Run: headless pygame with SDL's dummy video driver; simulated clock (each Clock.tick advances the game by its frame time, no real sleeping); random seed 0; keys injected as events and as key.get_pressed() state; mouse plan: one left click at the window centre at the start of phase 2, then a move to the lower-right quarter at the start of phase 3.
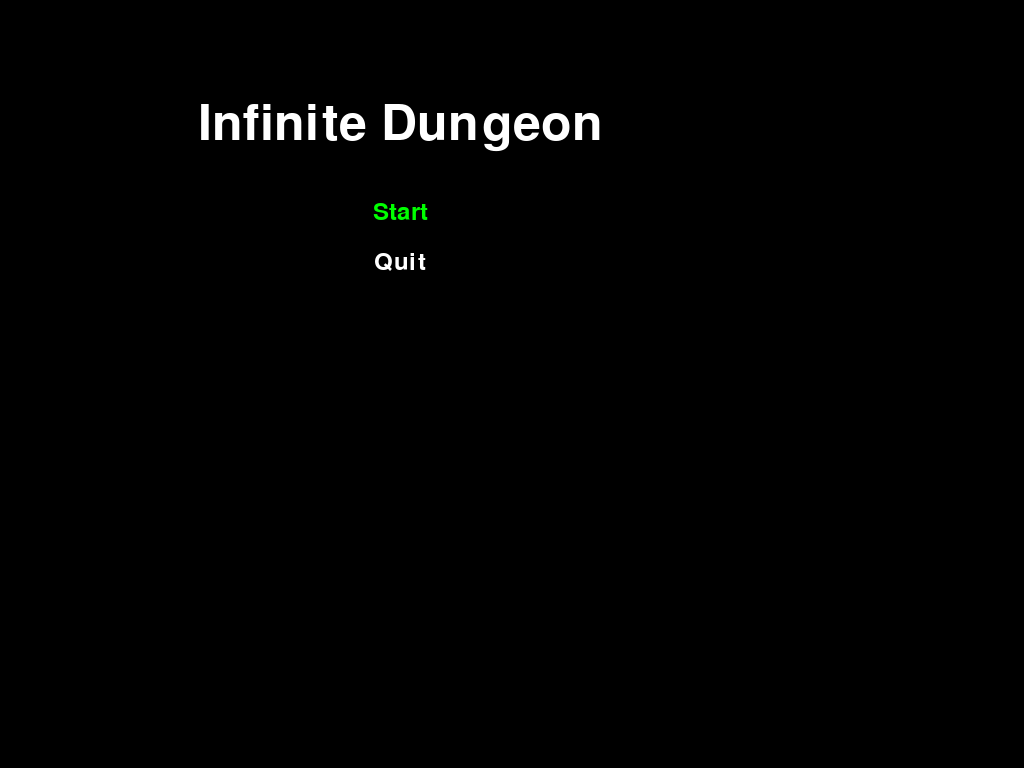
Frame 1 of 4 · flips 1–60 · no input
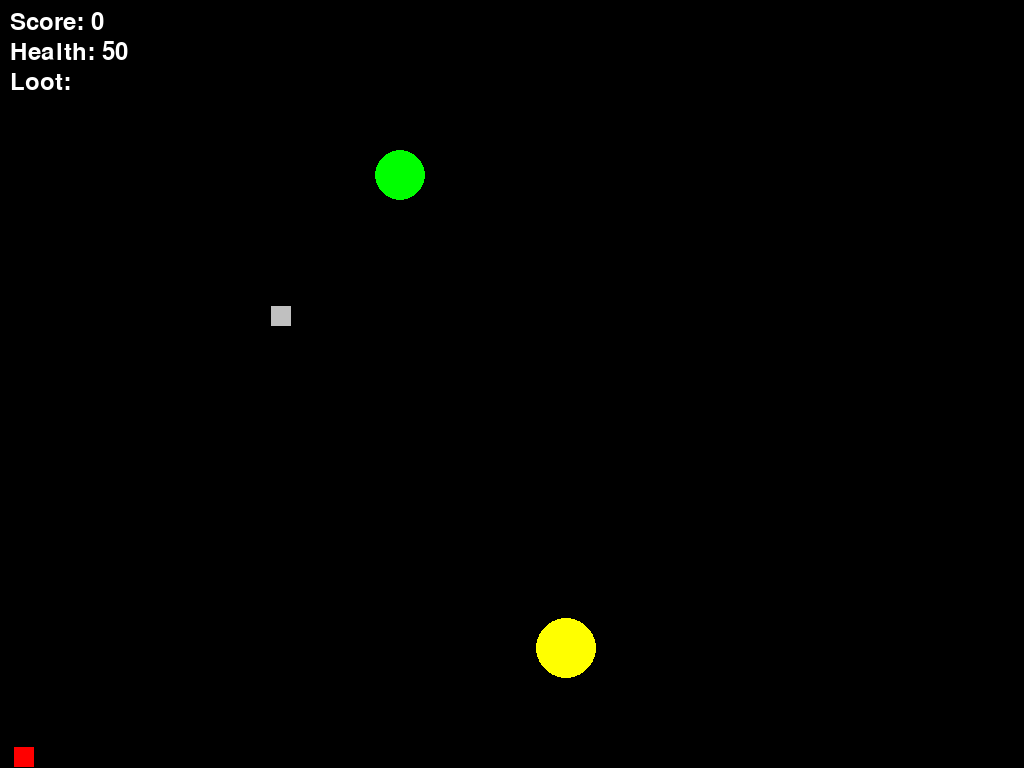
Frame 2 of 4 · flips 61–180 · clicked the window centre · tapped SPACE, RETURN · held RIGHT (→), D
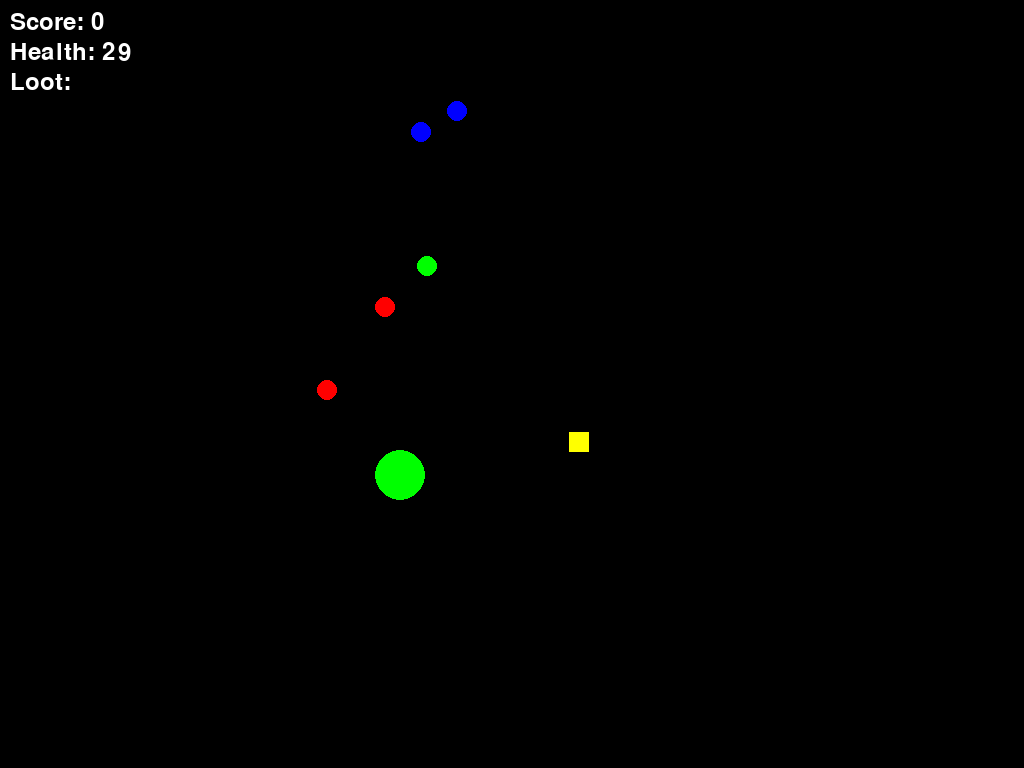
Frame 3 of 4 · flips 181–300 · moved the mouse to the lower-right quarter · held DOWN (↓), S
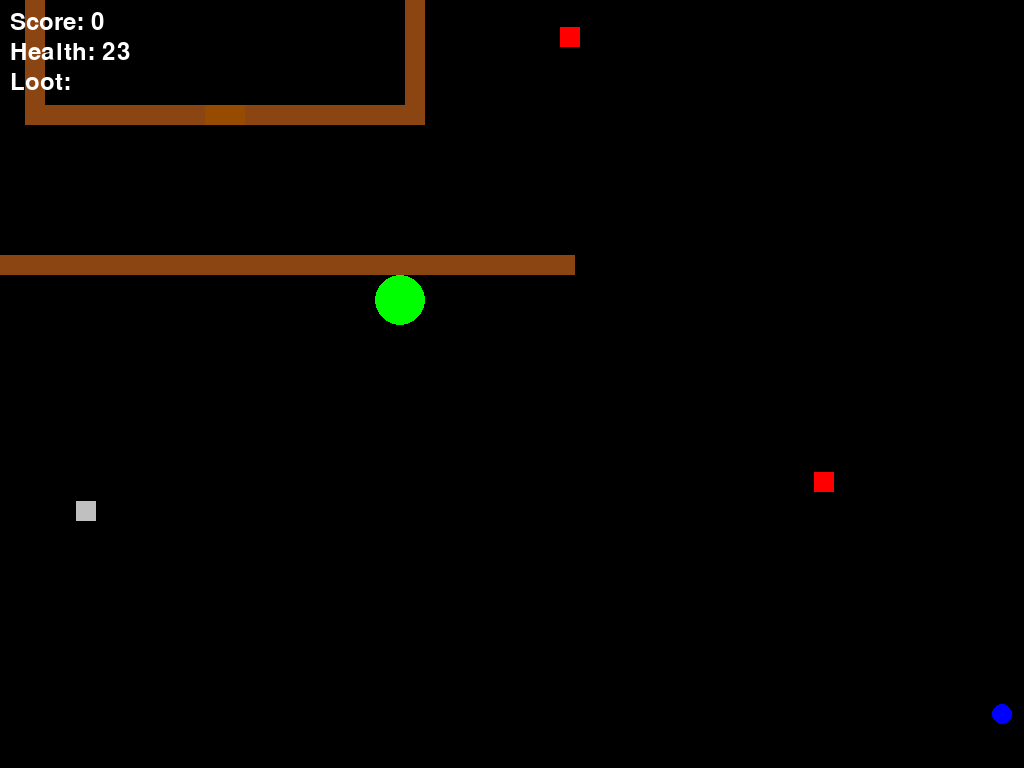
Frame 4 of 4 · flips 301–420 · held LEFT (←), A, UP (↑), W

The pygame program that drew these frames:

import pygame
import sys
import random
import math
import time

# Initialize Pygame
pygame.init()

# Constants
SCREEN_WIDTH = 800
SCREEN_HEIGHT = 600
MAP_WIDTH = 2000
MAP_HEIGHT = 1500
FPS = 60
BOMB_RADIUS = 30
ENEMY_RADIUS = 10
PLAYER_RADIUS = 25
WALL_COLOR = (139, 69, 19)  # Brown color for walls
DOOR_COLOR = (150, 75, 0)
NUM_MAPS = 3

# Set up the display
screen = pygame.display.set_mode((SCREEN_WIDTH, SCREEN_HEIGHT), pygame.FULLSCREEN)
pygame.display.set_caption("Infinite Dungeon with Variety of Enemies and Treasure")

# Wall class
class Wall:
    def __init__(self, x, y, width, height):
        self.rect = pygame.Rect(x, y, width, height)

    def draw(self, surface, camera):
        pygame.draw.rect(surface, WALL_COLOR, camera.apply(self.rect))

# Door class
class Door:
    def __init__(self, x, y, width, height):
        self.rect = pygame.Rect(x, y, width, height)
        self.open = False

    def toggle(self):
        self.open = not self.open

    def draw(self, surface, camera):
        color = (0, 255, 0) if self.open else DOOR_COLOR
        pygame.draw.rect(surface, color, camera.apply(self.rect))

# Player class
class Player:
    def __init__(self, x, y):
        self.rect = pygame.Rect(x, y, PLAYER_RADIUS * 2, PLAYER_RADIUS * 2)
        self.color = (0, 255, 0)
        self.speed = 10
        self.health = 50
        self.loot = []
        self.sword_active = False
        self.weapon = 'bullet'  # Start with bullet as the primary weapon

    def move(self, keys, walls, doors):
        original_position = self.rect.copy()
        if keys[pygame.K_a]:
            self.rect.x -= self.speed
        if keys[pygame.K_d]:
            self.rect.x += self.speed
        if keys[pygame.K_w]:
            self.rect.y -= self.speed
        if keys[pygame.K_s]:
            self.rect.y += self.speed

        for wall in walls:
            if self.rect.colliderect(wall.rect):
                self.rect = original_position

        for door in doors:
            if self.rect.colliderect(door.rect):
                if keys[pygame.K_e]:
                    door.toggle()
                else:
                    self.rect = original_position

        if keys[pygame.K_SPACE]:
            self.sword_active = True
        else:
            self.sword_active = False

    def switch_weapon(self):
        if self.weapon == 'bullet':
            self.weapon = 'sword'
        else:
            self.weapon = 'bullet'

    def draw(self, surface, camera):
        pygame.draw.circle(surface, self.color, camera.apply_pos(self.rect.center), PLAYER_RADIUS)
        if self.sword_active and self.weapon == 'sword':
            sword_rect = pygame.Rect(self.rect.centerx, self.rect.centery, 100, 10)
            pygame.draw.rect(surface, (255, 255, 255), camera.apply(sword_rect))

# Bullet class
class Bullet:
    def __init__(self, x, y, angle):
        self.rect = pygame.Rect(x, y, 5, 5)
        self.color = (255, 0, 0)
        self.speed = 10
        self.angle = angle

    def update(self):
        self.rect.x += self.speed * math.cos(self.angle)
        self.rect.y += self.speed * math.sin(self.angle)

    def draw(self, surface, camera):
        pygame.draw.rect(surface, self.color, camera.apply(self.rect))

# Base Enemy class
class Enemy:
    def __init__(self, x, y):
        self.rect = pygame.Rect(x, y, ENEMY_RADIUS * 2, ENEMY_RADIUS * 2)
        self.color = (255, 0, 0)
        self.speed = 1
        self.target = None
        self.loot = random.choice(['gold', 'silver', 'health_potion'])

    def move_towards(self, target, walls):
        if self.target is None:
            self.target = target

        direction_x = self.target.rect.centerx - self.rect.centerx
        direction_y = self.target.rect.centery - self.rect.centery
        distance_to_player = math.hypot(direction_x, direction_y)

        if distance_to_player > 0:
            direction_x /= distance_to_player
            direction_y /= distance_to_player

        future_rect = self.rect.move(direction_x * self.speed, direction_y * self.speed)
        if not any(future_rect.colliderect(wall.rect) for wall in walls):
            self.rect.x += direction_x * self.speed
            self.rect.y += direction_y * self.speed
        else:
            alternative_directions = [
                (direction_y, -direction_x),
                (-direction_y, direction_x),
            ]
            for alt_dir_x, alt_dir_y in alternative_directions:
                future_rect_alt = self.rect.move(alt_dir_x * self.speed, alt_dir_y * self.speed)
                if not any(future_rect_alt.colliderect(w.rect) for w in walls):
                    self.rect.x += alt_dir_x * self.speed
                    self.rect.y += alt_dir_y * self.speed
                    break

        if distance_to_player < 50:
            self.rect.x -= direction_x * self.speed
            self.rect.y -= direction_y * self.speed

    def draw(self, surface, camera):
        pygame.draw.circle(surface, self.color, camera.apply_pos(self.rect.center), ENEMY_RADIUS)

# Derived enemy classes
class FastEnemy(Enemy):
    def __init__(self, x, y):
        super().__init__(x, y)
        self.speed = 2
        self.color = (0, 0, 255)

class StrongEnemy(Enemy):
    def __init__(self, x, y):
        super().__init__(x, y)
        self.health = 100
        self.color = (0, 255, 0)

# Loot class to represent loot items
class Loot:
    def __init__(self, x, y, item_type):
        self.rect = pygame.Rect(x, y, 20, 20)
        self.item_type = item_type
        self.color = (255, 255, 0) if item_type == 'gold' else (192, 192, 192) if item_type == 'silver' else (255, 0, 0)

    def draw(self, surface, camera):
        pygame.draw.rect(surface, self.color, camera.apply(self.rect))

# Bomb class
class Bomb:
    def __init__(self, x, y):
        self.rect = pygame.Rect(x, y, BOMB_RADIUS * 2, BOMB_RADIUS * 2)
        self.color = (255, 255, 0)
        self.active = True
        self.hover_start_time = None  # Track the hover start time

    def update(self, player):
        if self.rect.colliderect(player.rect):
            if self.hover_start_time is None:
                self.hover_start_time = time.time()  # Start the hover timer
            elif time.time() - self.hover_start_time >= 2:  # Check if hovering for 2 seconds
                return True
        else:
            self.hover_start_time = None  # Reset the hover timer if not hovering
        return False

    def draw(self, surface, camera):
        if self.active:
            pygame.draw.circle(surface, self.color, camera.apply_pos(self.rect.center), BOMB_RADIUS)

# Camera class to keep player always visible
class Camera:
    def __init__(self, width, height):
        self.camera = pygame.Rect(0, 0, width, height)
        self.width = width
        self.height = height

    def apply(self, entity):
        return entity.move(self.camera.topleft)

    def apply_pos(self, pos):
        return pos[0] + self.camera.topleft[0], pos[1] + self.camera.topleft[1]

    def update(self, target):
        x = -target.rect.centerx + int(SCREEN_WIDTH / 2)
        y = -target.rect.centery + int(SCREEN_HEIGHT / 2)

        x = min(0, x)
        y = min(0, y)
        x = max(-(self.width - SCREEN_WIDTH), x)
        y = max(-(self.height - SCREEN_HEIGHT), y)

        self.camera = pygame.Rect(x, y, self.width, self.height)

# Function to generate a dungeon map with walls and doors
def generate_maze():
    walls = []
    doors = []

    # Define maze structure
    maze_structure = [
        "######################",
        "#          #   #     #",
        "#### #######      ####",
        "#             ###    #",
        "# ####### ##         #",
        "#        ###     #####",
        "## ######  ####      #",
        "#         ##     #####",
        "# #############      #",
        "#               #    #",
        "################### ##"
    ]

    for y, row in enumerate(maze_structure):
        for x, cell in enumerate(row):
            if cell == "#":
                walls.append(Wall(x * 100, y * 100, 100, 100))
            elif cell == " ":
                if (x > 0 and row[x - 1] == "#") or (x < len(row) - 1 and row[x + 1] == "#"):
                    doors.append(Door(x * 100, y * 100, 100, 20))
                if (y > 0 and maze_structure[y - 1][x] == "#") or (y < len(maze_structure) - 1 and maze_structure[y + 1][x] == "#"):
                    doors.append(Door(x * 100, y * 100, 20, 100))

    return walls, doors

# Function to generate the starting area
def generate_starting_area():
    walls = [
        Wall(50, 50, 700, 20),  # Top wall
        Wall(50, 530, 700, 20),  # Bottom wall
        Wall(50, 50, 20, 500),  # Left wall
        # Removed the right wall
        Wall(200, 200, 400, 20),  # Inner top wall
        Wall(200, 380, 400, 20),  # Inner bottom wall
        Wall(200, 200, 20, 200),  # Inner left wall
        Wall(580, 200, 20, 200),  # Inner right wall
    ]

    doors = [
        Door(380, 200, 40, 20),  # Inner top door
        Door(380, 380, 40, 20),  # Inner bottom door
    ]

    return walls, doors

# Function to transition to the next map
def transition_to_next_map(current_map_index, player, enemy_positions):
    new_map_index = (current_map_index + 1) % NUM_MAPS
    walls, doors = generate_maze()
    player.rect.topleft = (150, 150)
    enemies = [random.choice([Enemy(x, y), FastEnemy(x, y), StrongEnemy(x, y)]) for x, y in enemy_positions]
    loot_items = [Loot(random.randint(100, MAP_WIDTH - 100), random.randint(100, MAP_HEIGHT - 100), random.choice(['gold', 'silver', 'health_potion'])) for _ in range(5)]
    return new_map_index, walls, doors, enemies, loot_items

# Function to display the start menu
def show_start_menu(selected_option):
    screen.fill((0, 0, 0))
    font = pygame.font.Font(None, 74)
    title_text = font.render('Infinite Dungeon', True, (255, 255, 255))
    screen.blit(title_text, (SCREEN_WIDTH // 2 - title_text.get_width() // 2, SCREEN_HEIGHT // 2 - 200))

    font = pygame.font.Font(None, 36)
    options = ['Start', 'Quit']
    for i, option in enumerate(options):
        color = (255, 255, 255) if i != selected_option else (0, 255, 0)
        option_text = font.render(option, True, color)
        screen.blit(option_text, (SCREEN_WIDTH // 2 - option_text.get_width() // 2, SCREEN_HEIGHT // 2 - 100 + i * 50))
    
    pygame.display.flip()

# Starting points for player and enemies
player_start_x, player_start_y = 150, 150
enemy_start_positions = [
    (1650, 1250),
    (1500, 1300),
    (1400, 1400),
    (1300, 1500),
    (1450, 1350)
]

# Initialize selected menu option
selected_option = 0

# Create instances
player = None
bullets = []
current_map_index = 0
walls, doors = generate_starting_area()  # Use the new starting area
enemies = [random.choice([Enemy(x, y), FastEnemy(x, y), StrongEnemy(x, y)]) for x, y in enemy_start_positions]
loot_items = [Loot(random.randint(100, MAP_WIDTH - 100), random.randint(100, MAP_HEIGHT - 100), random.choice(['gold', 'silver', 'health_potion'])) for _ in range(5)]
bomb = Bomb(random.randint(200, MAP_WIDTH - 200), random.randint(200, MAP_HEIGHT - 200))
camera = Camera(MAP_WIDTH, MAP_HEIGHT)

# Game loop
clock = pygame.time.Clock()
running = True
in_start_menu = True
score = 0
shoot_cooldown = 1

while running:
    if in_start_menu:
        show_start_menu(selected_option)
        for event in pygame.event.get():
            if event.type == pygame.QUIT:
                running = False
            if event.type == pygame.KEYDOWN:
                if event.key == pygame.K_RETURN:
                    if selected_option == 0:
                        in_start_menu = False
                        player = Player(player_start_x, player_start_y)
                        print("Starting game...")  # Debug print
                    elif selected_option == 1:
                        running = False
                if event.key == pygame.K_ESCAPE:
                    running = False
                if event.key == pygame.K_UP:
                    selected_option = (selected_option - 1) % 2
                if event.key == pygame.K_DOWN:
                    selected_option = (selected_option + 1) % 2
    else:
        for event in pygame.event.get():
            if event.type == pygame.QUIT:
                running = False
            if event.type == pygame.KEYDOWN:
                if event.key == pygame.K_q:
                    player.switch_weapon()

        keys = pygame.key.get_pressed()
        player.move(keys, walls, doors)

        if shoot_cooldown > 1:
            shoot_cooldown -= 1

        if pygame.mouse.get_pressed()[0] and shoot_cooldown == 1 and player.weapon == 'bullet':
            mouse_x, mouse_y = pygame.mouse.get_pos()
            angle = math.atan2(mouse_y - player.rect.centery, mouse_x - player.rect.centerx)
            bullet = Bullet(player.rect.centerx, player.rect.centery, angle)
            bullets.append(bullet)
            shoot_cooldown = 20

        for bullet in bullets[:]:
            bullet.update()

        for bullet in bullets[:]:
            for wall in walls:
                if bullet.rect.colliderect(wall.rect):
                    bullets.remove(bullet)
                    break

        for enemy in enemies:
            enemy.move_towards(player, walls)

        for bullet in bullets[:]:
            for enemy in enemies[:]:
                if bullet.rect.colliderect(enemy.rect):
                    bullets.remove(bullet)
                    enemies.remove(enemy)
                    player.loot.append(enemy.loot)
                    score += 1
                    break

        if player.sword_active and player.weapon == 'sword':
            sword_rect = pygame.Rect(player.rect.centerx, player.rect.centery, 40, 10)
            for enemy in enemies[:]:
                if sword_rect.colliderect(enemy.rect):
                    enemies.remove(enemy)
                    player.loot.append(enemy.loot)
                    score += 1

        for enemy in enemies:
            if player.rect.colliderect(enemy.rect):
                player.health -= 1
                if player.health <= 0:
                    running = False

        for loot in loot_items[:]:
            if player.rect.colliderect(loot.rect):
                player.loot.append(loot.item_type)
                loot_items.remove(loot)

        # Update bomb and check for transition
        if bomb.update(player):
            # Transition to the next dungeon
            current_map_index, walls, doors, enemies, loot_items = transition_to_next_map(current_map_index, player, enemy_start_positions)
            bomb = Bomb(random.randint(200, MAP_WIDTH - 200), random.randint(200, MAP_HEIGHT - 200))
            print("Transitioning to next dungeon...")  # Debug print

        camera.update(player)

        screen.fill((0, 0, 0))

        for wall in walls:
            wall.draw(screen, camera)
        for door in doors:
            door.draw(screen, camera)

        player.draw(screen, camera)
        for bullet in bullets:
            bullet.draw(screen, camera)
        for enemy in enemies:
            enemy.draw(screen, camera)
        for loot in loot_items:
            loot.draw(screen, camera)
        bomb.draw(screen, camera)

        font = pygame.font.Font(None, 36)
        score_text = font.render(f'Score: {score}', True, (255, 255, 255))
        health_text = font.render(f'Health: {player.health}', True, (255, 255, 255))
        loot_text = font.render(f'Loot: {", ".join(player.loot)}', True, (255, 255, 255))
        screen.blit(score_text, (10, 10))
        screen.blit(health_text, (10, 40))
        screen.blit(loot_text, (10, 70))

        if player.health <= 0:
            game_over_text = font.render('Game Over', True, (255, 0, 0))
            screen.blit(game_over_text, (SCREEN_WIDTH // 2 - 50, SCREEN_HEIGHT // 2 - 20))
            pygame.display.flip()
            pygame.time.wait(2000)
            running = False

        pygame.display.flip()
        clock.tick(FPS)

pygame.quit()
sys.exit()
